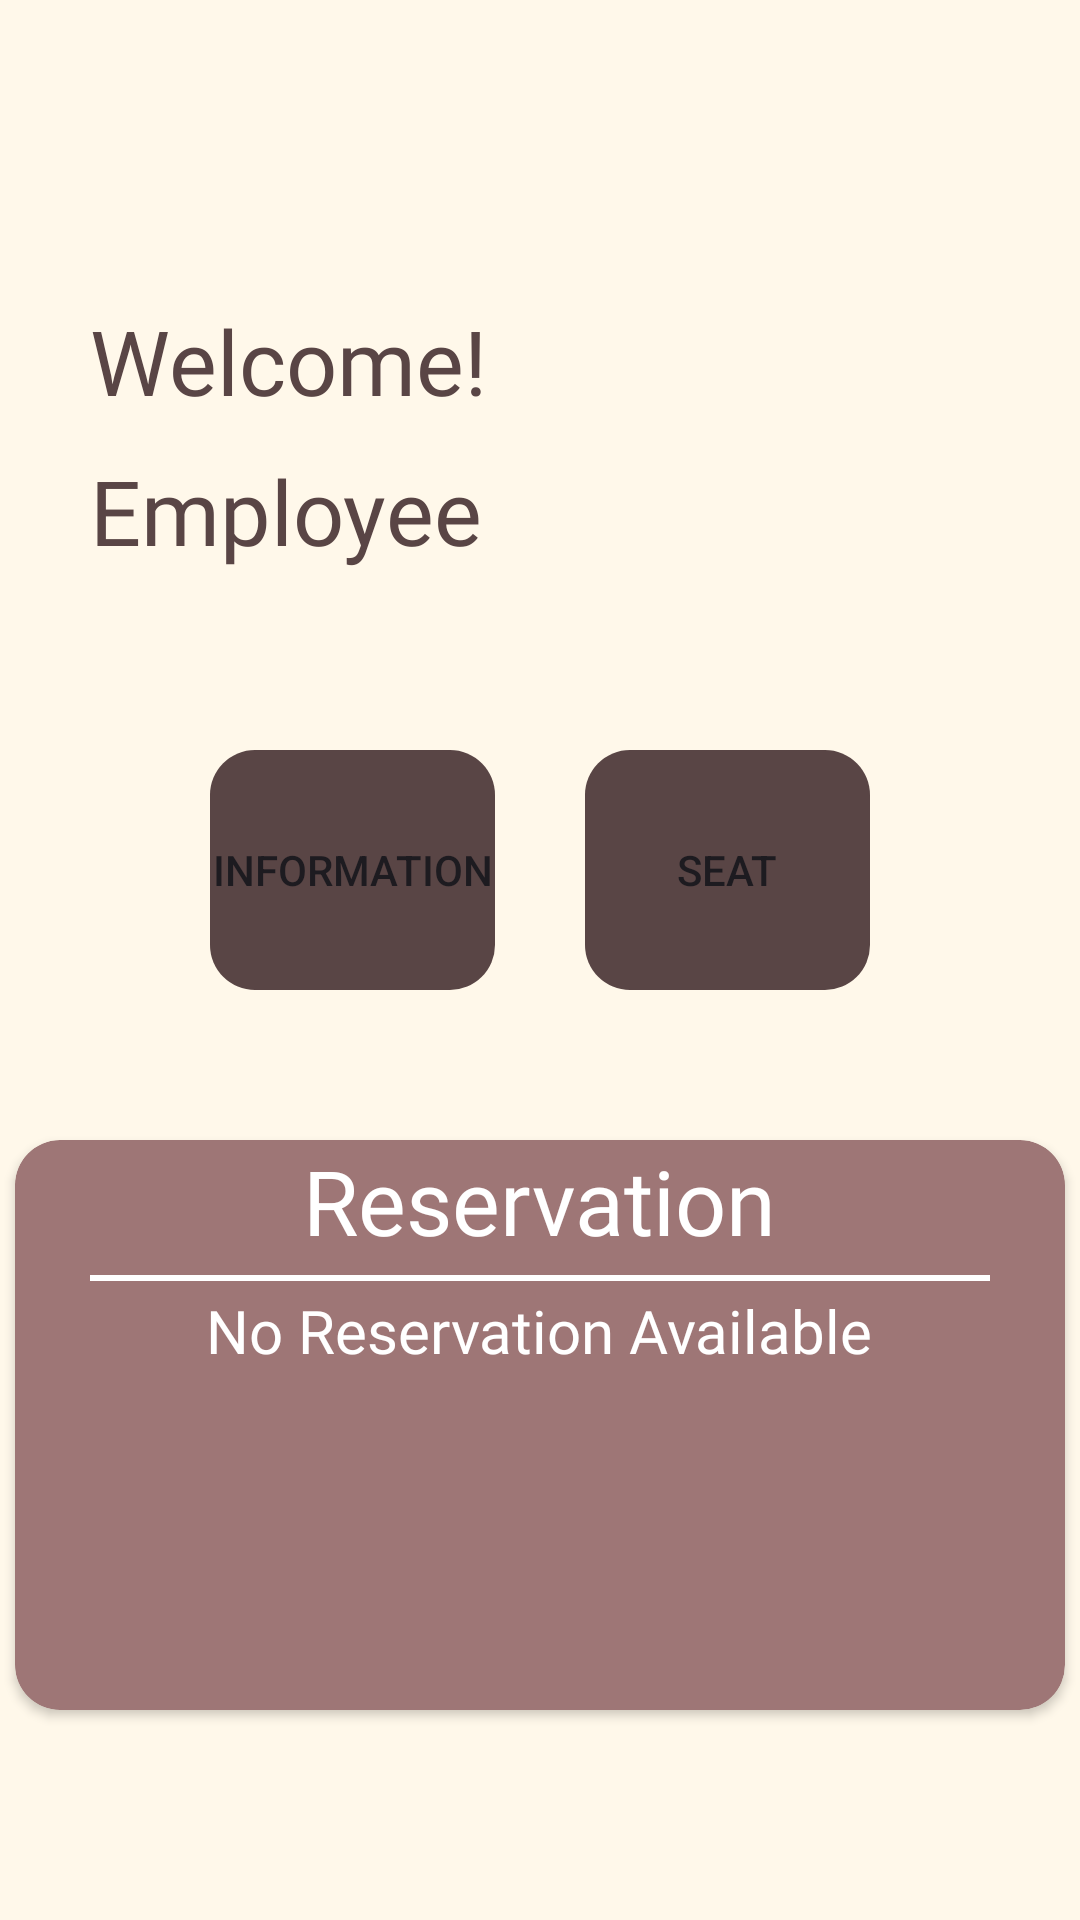

Produce the Android XML layout that renders to this screen, including the resource entries it uses.
<!-- AndroidManifest.xml: application theme Theme.EatingGo -->
<!-- res/layout/homepage_employee.xml -->
<?xml version="1.0" encoding="utf-8"?>
<RelativeLayout xmlns:android="http://schemas.android.com/apk/res/android"
    xmlns:app="http://schemas.android.com/apk/res-auto"
    xmlns:tools="http://schemas.android.com/tools"
    android:layout_width="match_parent"
    android:layout_height="match_parent"
    android:background="@color/beige"
    tools:context=".fragments.HomepageEmployeeFragment">

    <TextView
        android:id="@+id/welcome"
        android:layout_width="wrap_content"
        android:layout_height="wrap_content"
        android:layout_marginTop="100dp"
        android:layout_marginStart="30dp"
        android:fontFamily="@font/festina_lente"
        android:textColor="@color/darkBrown"
        android:textSize="30sp"
        android:text="Welcome!"/>
    <TextView
        android:id="@+id/greetUsername"
        android:layout_width="wrap_content"
        android:layout_height="wrap_content"
        android:layout_marginTop="150dp"
        android:layout_marginStart="30dp"
        android:fontFamily="@font/festina_lente"
        android:textColor="@color/darkBrown"
        android:textSize="30sp"
        android:text="Employee"/>

    <RelativeLayout
        android:layout_width="match_parent"
        android:layout_height="wrap_content"
        android:layout_marginTop="250dp"
        android:gravity="center">

        <Button
            android:id="@+id/information"
            android:layout_width="95dp"
            android:layout_height="80dp"
            android:background="@drawable/button_shape"
            android:text="Information"
            android:drawableStart="@drawable/ic_calendar"
            />
        <Button
            android:id="@+id/seat"
            android:layout_width="95dp"
            android:layout_height="80dp"
            android:layout_marginStart="125dp"
            android:background="@drawable/button_shape"
            android:text="Seat"/>
    </RelativeLayout>

    <androidx.cardview.widget.CardView
        android:layout_width="350dp"
        android:layout_height="190dp"
        android:layout_marginTop="380dp"
        android:layout_centerHorizontal="true"
        android:backgroundTint="@color/lightBrown"
        app:cardCornerRadius="15dp">

        <TextView
            android:id="@+id/reservation"
            android:layout_width="wrap_content"
            android:layout_height="40dp"
            android:layout_gravity="center_horizontal"
            android:fontFamily="@font/montserrat_semibold"
            android:text="Reservation"
            android:textColor="@color/white"
            android:textSize="30sp" />

        <View
            android:layout_width="300dp"
            android:layout_height="2dp"
            android:layout_marginTop="45dp"
            android:background="@color/white"
            android:layout_gravity="center_horizontal"/>

        <androidx.recyclerview.widget.RecyclerView
            android:id="@+id/list_item"
            android:layout_width="wrap_content"
            android:layout_height="match_parent"
            android:visibility="gone"
            tools:listitem="@layout/res_item"/>

        <TextView
            android:id="@+id/no_item"
            android:layout_width="wrap_content"
            android:layout_height="wrap_content"
            android:gravity="center"
            android:paddingTop="30dp"
            android:layout_marginTop="20dp"
            android:visibility="visible"
            android:layout_centerHorizontal="true"
            android:layout_gravity="center_horizontal"
            android:fontFamily="@font/montserrat_semibold"
            android:textColor="@color/white"
            android:textSize="20sp"
            android:text="@string/no_rev"/>

    </androidx.cardview.widget.CardView>


</RelativeLayout>
<!-- res/layout/res_item.xml (included above) -->
<?xml version="1.0" encoding="utf-8"?>
<RelativeLayout xmlns:android="http://schemas.android.com/apk/res/android"
    android:layout_width="match_parent"
    android:layout_height="match_parent">

    <TextView
        android:id="@+id/user"
        android:layout_width="wrap_content"
        android:layout_height="30dp"
        android:layout_marginTop="50dp"
        android:layout_marginStart="30dp"
        android:fontFamily="@font/montserrat_semibold"
        android:text="User 1"
        android:textColor="@color/white"
        android:textSize="15sp"/>
    <TextView
        android:id="@+id/book_status"
        android:layout_width="wrap_content"
        android:layout_height="30dp"
        android:layout_marginTop="50dp"
        android:layout_marginStart="200dp"
        android:fontFamily="@font/montserrat_semibold"
        android:text="User 1 has booked.."
        android:textColor="@color/white"
        android:textSize="15sp"/>

    <View
        android:layout_width="300dp"
        android:layout_height="1dp"
        android:layout_marginTop="73dp"
        android:layout_marginStart="25dp"
        android:background="@color/white"
        android:layout_gravity="center_horizontal"/>

</RelativeLayout>
<!-- resources referenced by this layout -->
<resources>
  <color name="beige">#FFF8EA</color>
  <color name="darkBrown">#594545</color>
  <color name="lightBrown">#9E7676</color>
  <color name="white">#FFFFFFFF</color>
  <!-- drawable button_shape (drawable) -->
  <?xml version="1.0" encoding="utf-8"?>
  <shape xmlns:android="http://schemas.android.com/apk/res/android"
      android:shape="rectangle"
      android:tint="@color/darkBrown">
      <corners
          android:radius="15dp"/>
  </shape>
  <string name="no_rev">No Reservation Available</string>
  <style name="Theme.EatingGo" parent="Base.Theme.EatingGo" />
  <style name="Base.Theme.EatingGo" parent="Theme.Material3.DayNight.NoActionBar">
          
          
          <item name="colorPrimary">@color/darkBrown</item>
      </style>
</resources>
